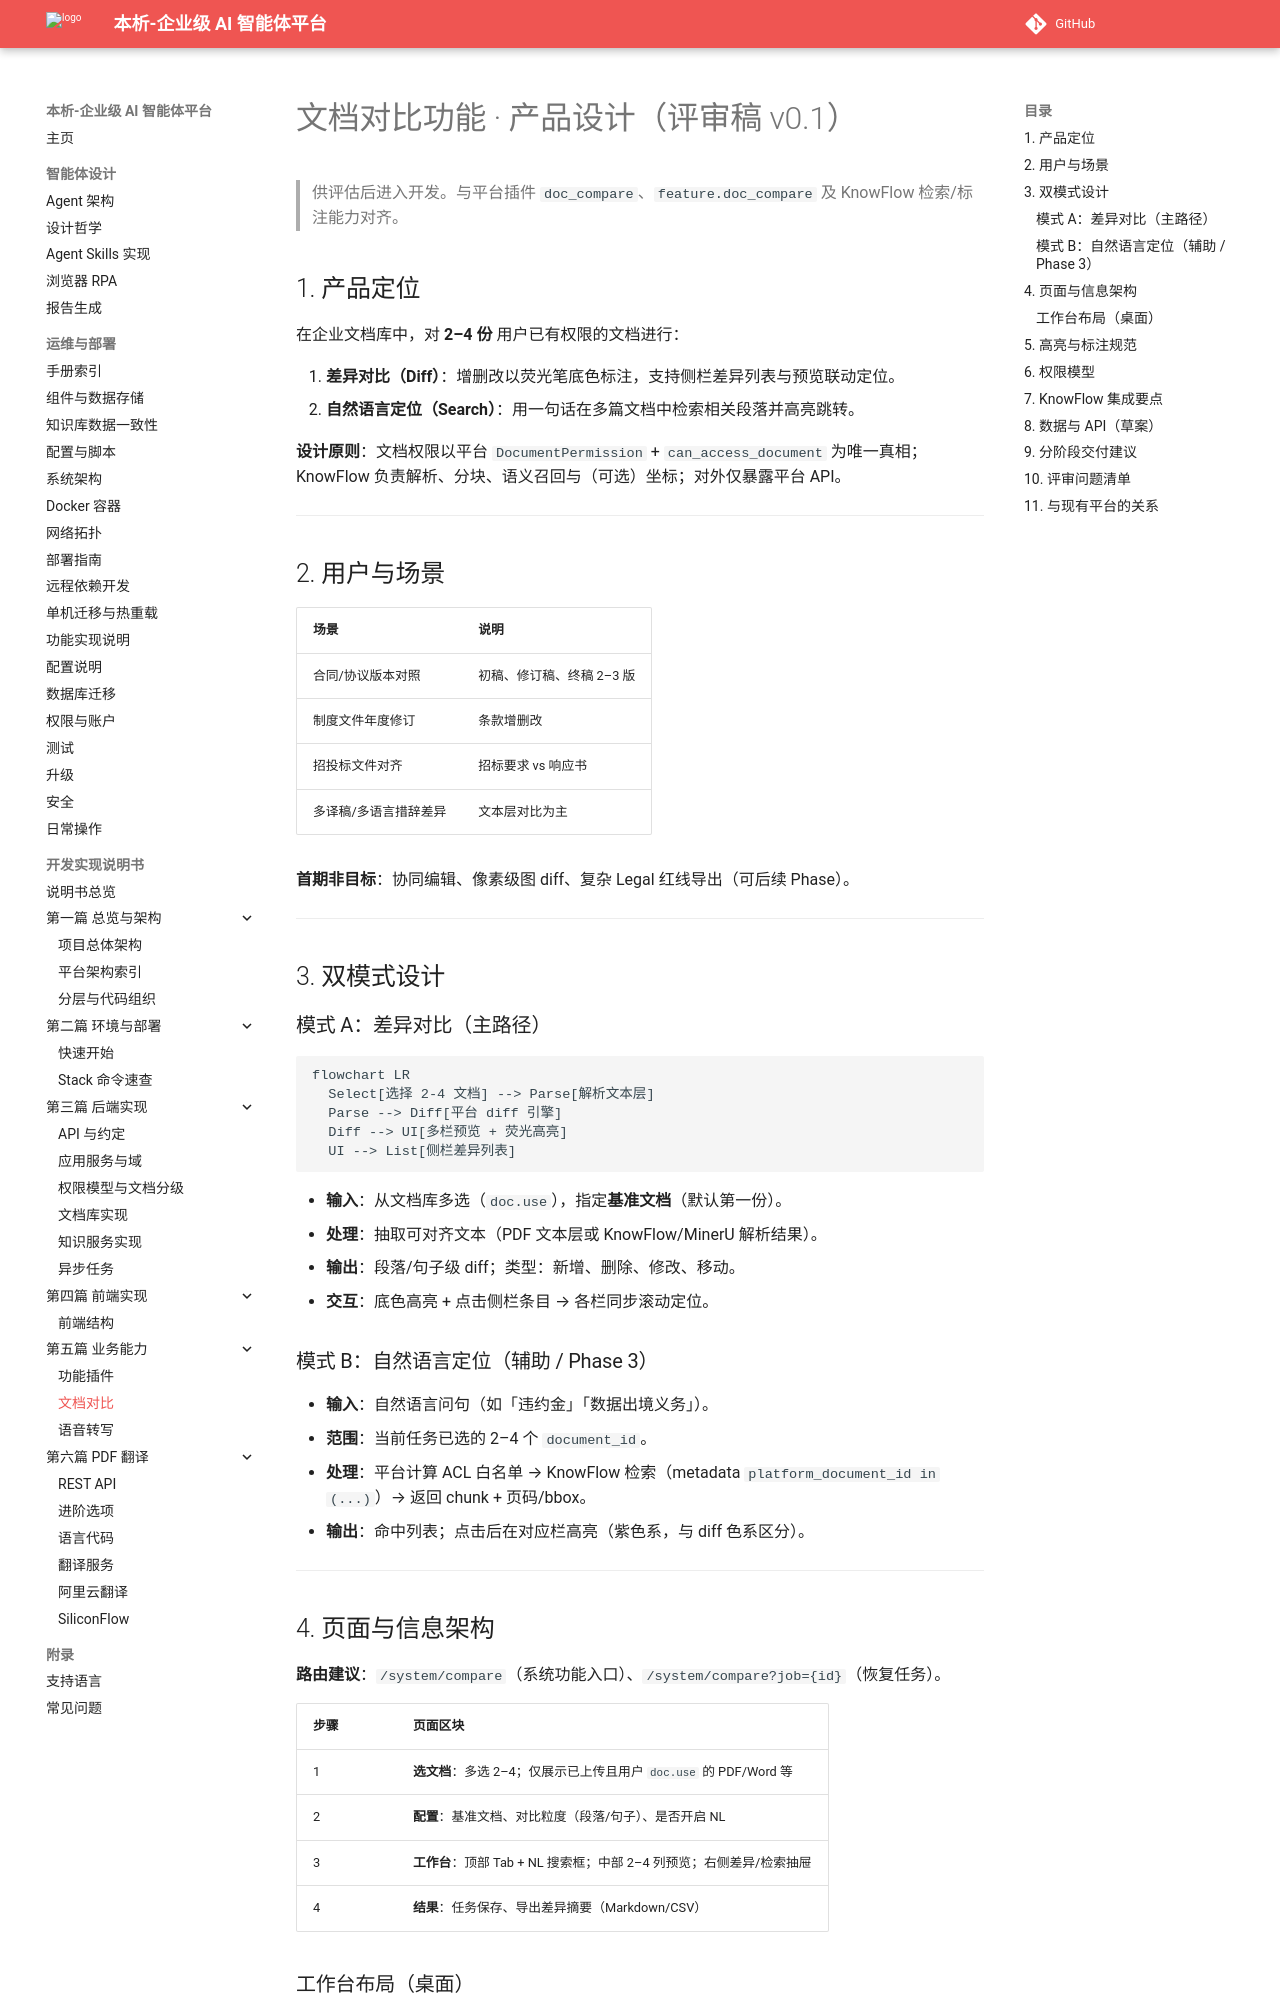

repository: zhibinQiu/benxi · page: platform/doc-compare-product-design.html · generator: mkdocs

# 文档对比功能 · 产品设计（评审稿 v0.1）

> 供评估后进入开发。与平台插件 `doc_compare`、`feature.doc_compare` 及 KnowFlow 检索/标注能力对齐。

## 1. 产品定位

在企业文档库中，对 **2–4 份** 用户已有权限的文档进行：

1. **差异对比（Diff）**：增删改以荧光笔底色标注，支持侧栏差异列表与预览联动定位。  
2. **自然语言定位（Search）**：用一句话在多篇文档中检索相关段落并高亮跳转。

**设计原则**：文档权限以平台 `DocumentPermission` + `can_access_document` 为唯一真相；KnowFlow 负责解析、分块、语义召回与（可选）坐标；对外仅暴露平台 API。

---

## 2. 用户与场景

| 场景 | 说明 |
|------|------|
| 合同/协议版本对照 | 初稿、修订稿、终稿 2–3 版 |
| 制度文件年度修订 | 条款增删改 |
| 招投标文件对齐 | 招标要求 vs 响应书 |
| 多译稿/多语言措辞差异 | 文本层对比为主 |

**首期非目标**：协同编辑、像素级图 diff、复杂 Legal 红线导出（可后续 Phase）。

---

## 3. 双模式设计

### 模式 A：差异对比（主路径）

```mermaid
flowchart LR
  Select[选择 2-4 文档] --> Parse[解析文本层]
  Parse --> Diff[平台 diff 引擎]
  Diff --> UI[多栏预览 + 荧光高亮]
  UI --> List[侧栏差异列表]
```

- **输入**：从文档库多选（`doc.use`），指定**基准文档**（默认第一份）。  
- **处理**：抽取可对齐文本（PDF 文本层或 KnowFlow/MinerU 解析结果）。  
- **输出**：段落/句子级 diff；类型：新增、删除、修改、移动。  
- **交互**：底色高亮 + 点击侧栏条目 → 各栏同步滚动定位。

### 模式 B：自然语言定位（辅助 / Phase 3）

- **输入**：自然语言问句（如「违约金」「数据出境义务」）。  
- **范围**：当前任务已选的 2–4 个 `document_id`。  
- **处理**：平台计算 ACL 白名单 → KnowFlow 检索（metadata `platform_document_id in (...)`）→ 返回 chunk + 页码/bbox。  
- **输出**：命中列表；点击后在对应栏高亮（紫色系，与 diff 色系区分）。

---

## 4. 页面与信息架构

**路由建议**：`/system/compare`（系统功能入口）、`/system/compare?job={id}`（恢复任务）。

| 步骤 | 页面区块 |
|------|----------|
| 1 | **选文档**：多选 2–4；仅展示已上传且用户 `doc.use` 的 PDF/Word 等 |
| 2 | **配置**：基准文档、对比粒度（段落/句子）、是否开启 NL |
| 3 | **工作台**：顶部 Tab + NL 搜索框；中部 2–4 列预览；右侧差异/检索抽屉 |
| 4 | **结果**：任务保存、导出差异摘要（Markdown/CSV） |
